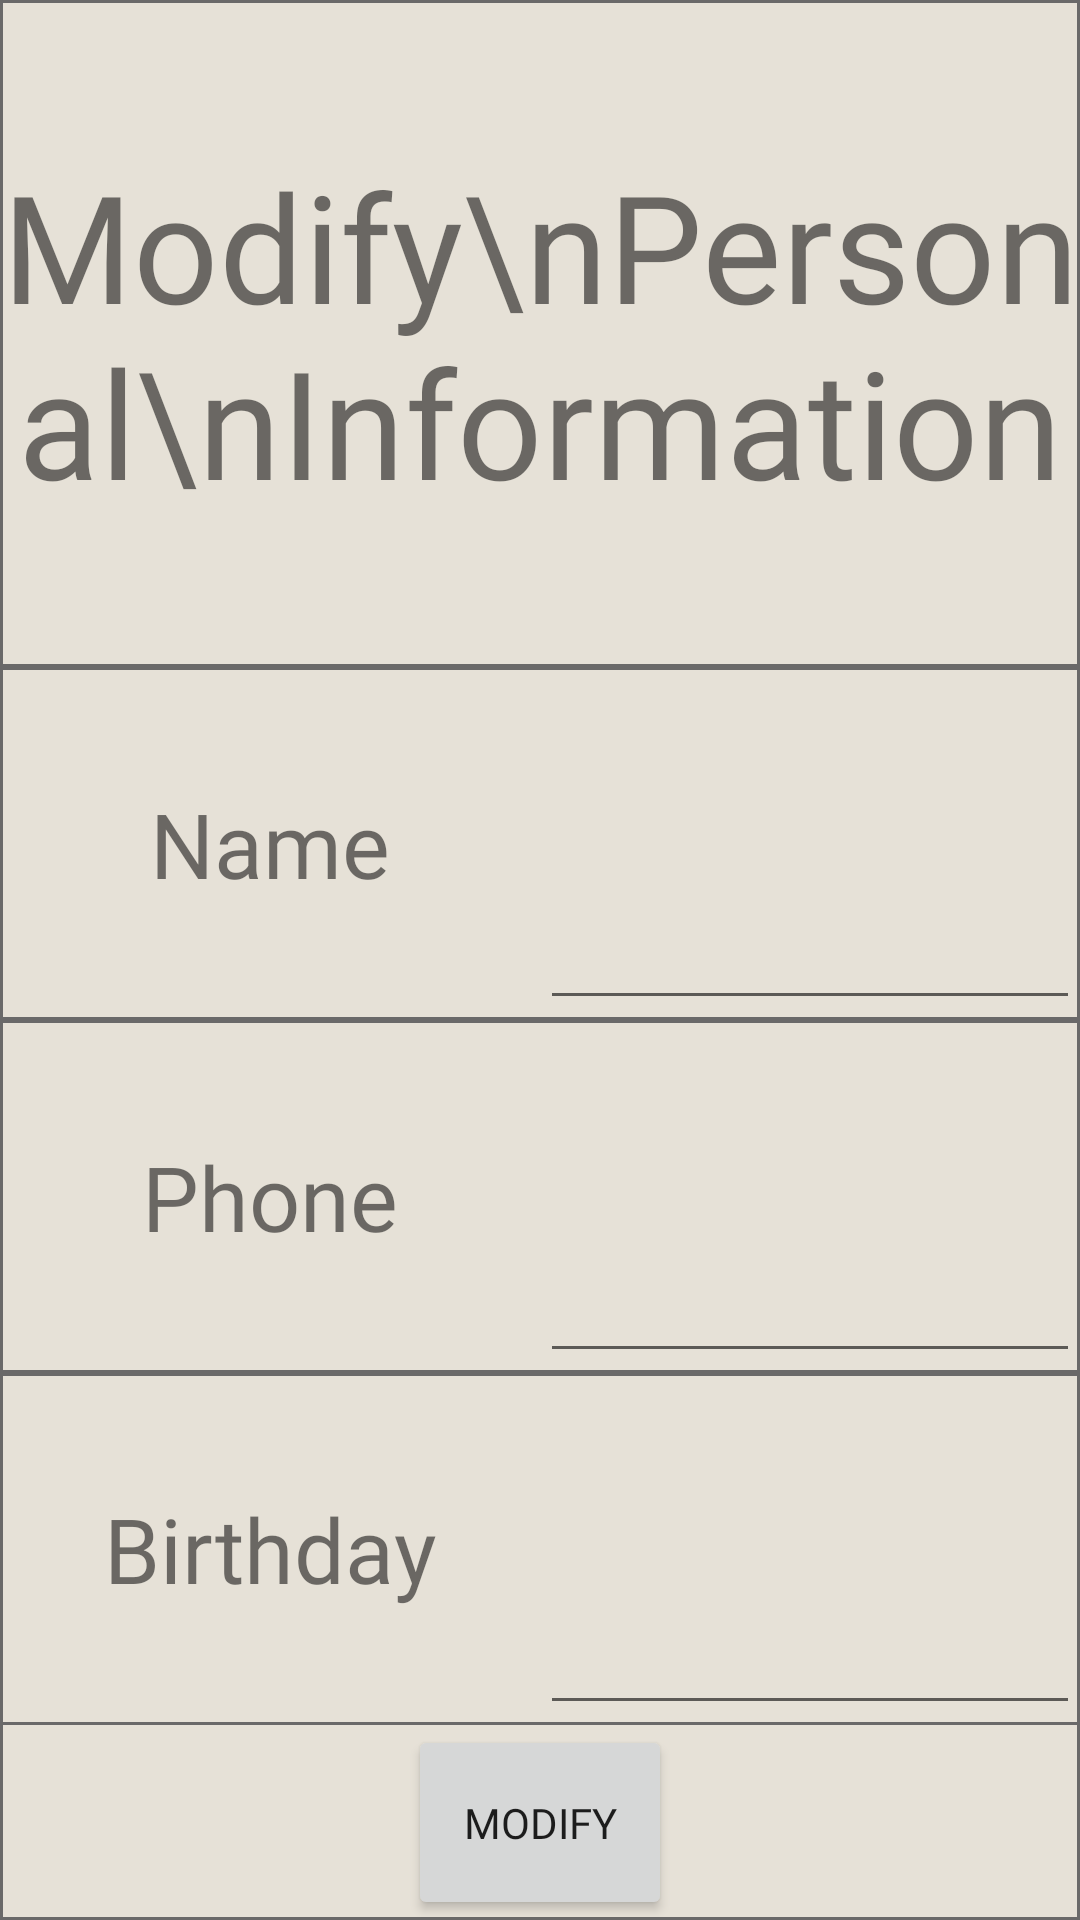

Write the Android layout XML for this screen, with the resource values it uses.
<!-- AndroidManifest.xml: application theme Theme.AccountingApplication -->
<!-- res/layout/activity_modify_personal_information.xml -->
<?xml version="1.0" encoding="utf-8"?>
<androidx.constraintlayout.widget.ConstraintLayout xmlns:android="http://schemas.android.com/apk/res/android"
    xmlns:app="http://schemas.android.com/apk/res-auto"
    xmlns:tools="http://schemas.android.com/tools"
    android:layout_width="match_parent"
    android:layout_height="match_parent"
    tools:context=".ModifyPersonalInformation">

    <LinearLayout
        android:id="@+id/linearLayout2"
        android:layout_width="match_parent"
        android:layout_height="match_parent"
        android:background="@drawable/background_rectangle"
        android:gravity="center"
        android:orientation="vertical"
        app:layout_constraintBottom_toBottomOf="parent"
        app:layout_constraintEnd_toEndOf="parent"
        app:layout_constraintStart_toStartOf="parent"
        app:layout_constraintTop_toTopOf="parent">

        <LinearLayout
            android:layout_width="match_parent"
            android:layout_height="match_parent"
            android:layout_weight="0.8"
            android:background="@drawable/background_rectangle"
            android:orientation="vertical">

            <TextView
                android:id="@+id/textView24"
                android:layout_width="match_parent"
                android:layout_height="match_parent"
                android:layout_weight="0.4"
                android:background="@drawable/background_rectangle"
                android:fontFamily="@font/myfont"
                android:gravity="center"
                android:text="Modify\nPersonal\nInformation"
                android:textSize="50sp" />

        </LinearLayout>

        <LinearLayout
            android:layout_width="match_parent"
            android:layout_height="match_parent"
            android:layout_weight="1"
            android:background="@drawable/background_rectangle"
            android:orientation="horizontal">

            <TextView
                android:id="@+id/textView8"
                android:layout_width="match_parent"
                android:layout_height="match_parent"
                android:layout_weight="1"
                android:fontFamily="@font/myfont"
                android:gravity="center"
                android:text="Name"
                app:autoSizeMaxTextSize="30sp"
                app:autoSizeTextType="uniform" />

            <EditText
                android:id="@+id/editTextTextPersonName"
                android:layout_width="match_parent"
                android:layout_height="match_parent"
                android:layout_weight="1"
                android:ems="10"
                android:fontFamily="@font/myfont"
                android:gravity="center"
                android:inputType="textPersonName"
                android:textSize="30sp" />

        </LinearLayout>

        <LinearLayout
            android:layout_width="match_parent"
            android:layout_height="match_parent"
            android:layout_weight="1"
            android:background="@drawable/background_rectangle"
            android:orientation="horizontal">

            <TextView
                android:id="@+id/textView20"
                android:layout_width="match_parent"
                android:layout_height="match_parent"
                android:layout_weight="1"
                android:fontFamily="@font/myfont"
                android:gravity="center"
                android:text="Phone"
                app:autoSizeMaxTextSize="30sp"
                app:autoSizeTextType="uniform" />

            <EditText
                android:id="@+id/editTextTextPersonName2"
                android:layout_width="match_parent"
                android:layout_height="match_parent"
                android:layout_weight="1"
                android:ems="10"
                android:fontFamily="@font/myfont"
                android:gravity="center"
                android:inputType="textPersonName"
                android:textSize="30sp" />

        </LinearLayout>

        <LinearLayout
            android:layout_width="match_parent"
            android:layout_height="match_parent"
            android:layout_weight="1"
            android:background="@drawable/background_rectangle"
            android:orientation="horizontal">

            <TextView
                android:id="@+id/textView10"
                android:layout_width="match_parent"
                android:layout_height="match_parent"
                android:layout_weight="1"
                android:fontFamily="@font/myfont"
                android:gravity="center"
                android:text="Birthday"
                app:autoSizeMaxTextSize="30sp"
                app:autoSizeTextType="uniform" />

            <EditText
                android:id="@+id/editTextTextPersonName3"
                android:layout_width="match_parent"
                android:layout_height="match_parent"
                android:layout_weight="1"
                android:ems="10"
                android:fontFamily="@font/myfont"
                android:gravity="center"
                android:inputType="textPersonName"
                android:textSize="30sp" />

        </LinearLayout>

        <Button
            android:id="@+id/button2"
            android:layout_width="wrap_content"
            android:layout_height="match_parent"
            android:layout_weight="1.1"
            android:fontFamily="@font/myfont"
            android:text="Modify" />

    </LinearLayout>

</androidx.constraintlayout.widget.ConstraintLayout>
<!-- resources referenced by this layout -->
<resources>
  <!-- drawable background_rectangle (drawable) -->
  <?xml version="1.0" encoding="utf-8"?>
  <shape xmlns:android="http://schemas.android.com/apk/res/android"
      android:shape="rectangle">
      
      <solid android:color="#e6e1d7" />
      
      <stroke
          android:width="1dp"
          android:color="#6a6969" />
      
      <corners
          android:bottomLeftRadius="0dp"
          android:bottomRightRadius="0dp"
          android:topLeftRadius="0dp"
          android:topRightRadius="0dp" />
  </shape>
  <style name="Theme.AccountingApplication" parent="Theme.AppCompat.Light.NoActionBar">
          
          <item name="colorPrimary">@color/bar</item>
          <item name="colorPrimaryVariant">@color/bar</item>
          <item name="colorOnPrimary">@color/bar</item>
          
          <item name="colorSecondary">@color/bar</item>
          <item name="colorSecondaryVariant">@color/bar</item>
          <item name="colorOnSecondary">@color/bar</item>
          
          <item name="android:statusBarColor" tools:targetApi="l">?attr/colorPrimaryVariant</item>
          
      </style>
      //calendar
  <color name="bar">#F1D09D</color>
</resources>
